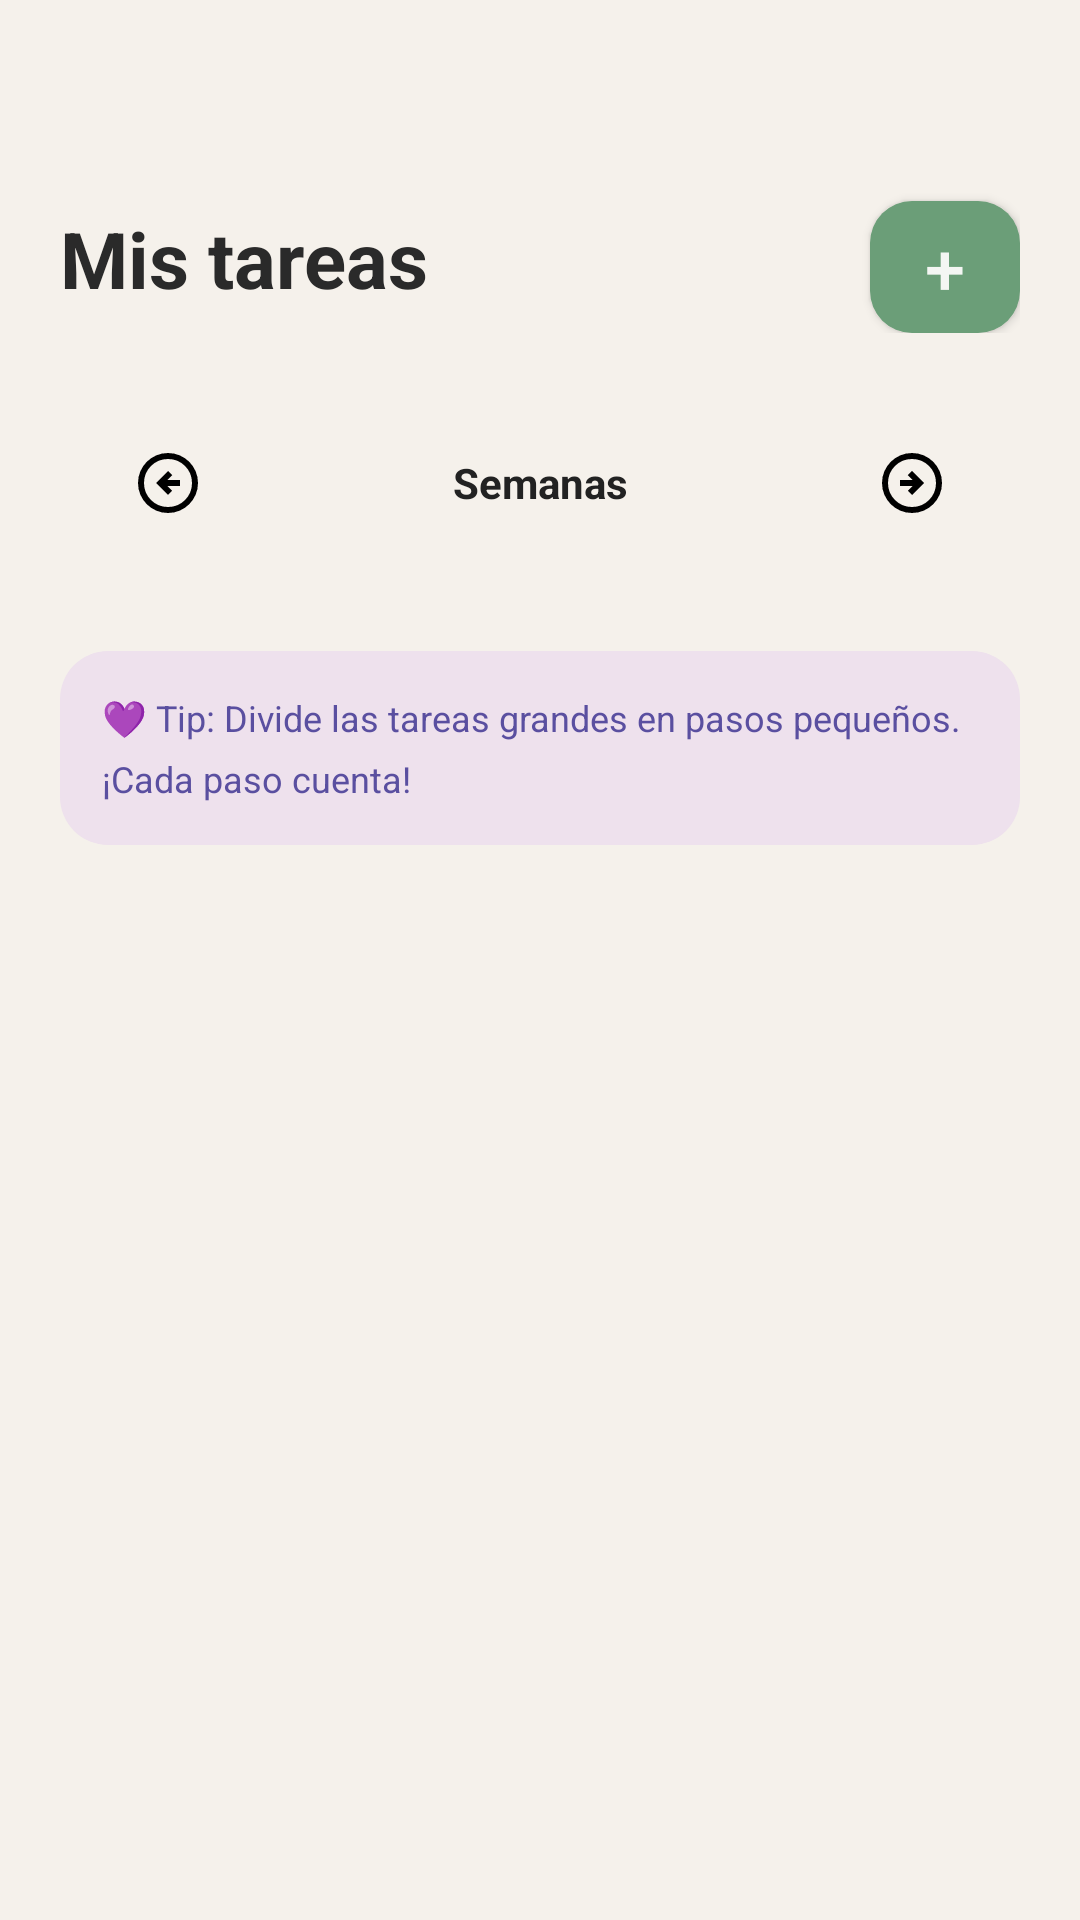

Reconstruct the res/layout file that produces this screen, plus the resources it refers to.
<!-- AndroidManifest.xml: application theme Theme.MindFocus -->
<!-- res/layout/fragment_tareas.xml -->
<?xml version="1.0" encoding="utf-8"?>
<androidx.constraintlayout.widget.ConstraintLayout
    xmlns:android="http://schemas.android.com/apk/res/android"
    xmlns:app="http://schemas.android.com/apk/res-auto"
    android:layout_width="match_parent"
    android:layout_height="match_parent"
    android:background="@color/bg_activityTar">

    <ScrollView
        android:layout_width="match_parent"
        android:layout_height="match_parent">

        <LinearLayout
            android:layout_width="match_parent"
            android:layout_height="wrap_content"
            android:orientation="vertical"
            android:paddingHorizontal="20dp"
            android:paddingTop="16dp"
            android:paddingBottom="10dp">

            
            <androidx.constraintlayout.widget.ConstraintLayout
                android:layout_width="match_parent"
                android:layout_height="wrap_content"
                android:layout_marginBottom="20dp"
                android:layout_marginTop="45dp">

                <TextView
                    android:id="@+id/tv_title"
                    android:layout_width="wrap_content"
                    android:layout_height="wrap_content"
                    android:text="@string/txt1_activityTar"
                    android:textSize="26sp"
                    android:textStyle="bold"
                    android:textColor="@color/txt1_activityTar"
                    app:layout_constraintStart_toStartOf="parent"
                    app:layout_constraintTop_toTopOf="parent"
                    app:layout_constraintBottom_toBottomOf="parent"/>

                
                <com.google.android.material.button.MaterialButton
                    android:id="@+id/btn_add_task"
                    android:layout_width="50dp"
                    android:layout_height="50dp"
                    android:padding="0dp"
                    android:insetBottom="0dp"
                    android:text="@string/txt2_activityTar"
                    android:textSize="24sp"
                    android:textColor="@color/txt2_activityTar"
                    app:backgroundTint="@color/bg1_tint_activityTar"
                    app:cornerRadius="14dp"
                    app:layout_constraintEnd_toEndOf="parent"
                    app:layout_constraintTop_toTopOf="parent"
                    app:layout_constraintBottom_toBottomOf="parent"
                    style="@style/Widget.MaterialComponents.Button.Icon"/>

            </androidx.constraintlayout.widget.ConstraintLayout>
            
            <LinearLayout
                android:layout_width="match_parent"
                android:layout_height="wrap_content"
                android:orientation="horizontal"
                android:gravity="center_vertical"
                android:paddingHorizontal="16dp"
                android:layout_marginTop="10dp">
                <ImageButton
                    android:id="@+id/btnSemanaAnterior"
                    android:layout_width="40dp"
                    android:layout_height="40dp"
                    android:background="?attr/selectableItemBackgroundBorderless"
                    android:src="@drawable/ic_chevron_left"
                    android:contentDescription="Semana Anterior" />
                <TextView
                    android:id="@+id/tvSemana"
                    android:layout_width="0dp"
                    android:layout_height="wrap_content"
                    android:layout_weight="1"
                    android:text="Semanas"
                    android:textSize="14sp"
                    android:textStyle="bold"
                    android:gravity="center"
                    android:textColor="@color/text_primary" />
                <ImageButton
                    android:id="@+id/btnSemanaSiguiente"
                    android:layout_width="40dp"
                    android:layout_height="40dp"
                    android:background="?attr/selectableItemBackgroundBorderless"
                    android:src="@drawable/ic_chevron_right"
                    android:contentDescription="Semana Siguiente" />

            </LinearLayout>
            
            <LinearLayout
                android:id="@+id/layout_dias"
                android:layout_width="match_parent"
                android:layout_height="wrap_content"
                android:orientation="horizontal"
                android:weightSum="7"
                android:layout_marginBottom="16dp"/>

            
            <androidx.recyclerview.widget.RecyclerView
                android:id="@+id/rvTareas"
                android:layout_width="match_parent"
                android:layout_height="wrap_content"
                android:layout_marginTop="15dp"
                android:nestedScrollingEnabled="false"/>

            
            <LinearLayout
                android:layout_width="match_parent"
                android:layout_height="wrap_content"
                android:layout_marginTop="5dp"
                android:background="@drawable/fondo_lila"
                android:orientation="horizontal"
                android:gravity="center_vertical"
                android:padding="14dp">

                <TextView
                    android:layout_width="match_parent"
                    android:layout_height="wrap_content"
                    android:text="@string/txt6_activityTar"
                    android:textSize="12sp"
                    android:textColor="@color/purple_dark"
                    android:lineSpacingMultiplier="1.4"/>

            </LinearLayout>

        </LinearLayout>

    </ScrollView>

</androidx.constraintlayout.widget.ConstraintLayout>
<!-- resources referenced by this layout -->
<resources>
  <color name="bg1_tint_activityTar">#6B9E78</color>
  <color name="bg_activityTar">#F5F1EB</color>
  <color name="purple_dark">#5A4FA0</color>
  <color name="text_primary">#222222</color>
  <color name="txt1_activityTar">#2A2A2A</color>
  <color name="txt2_activityTar">#F4F6F3</color>
  <!-- drawable fondo_lila (drawable) -->
  <?xml version="1.0" encoding="utf-8"?>
  <shape xmlns:android="http://schemas.android.com/apk/res/android">
      <solid android:color="#eee1ed"/>
      <corners android:radius="16dp"/>
  </shape>
  <!-- drawable ic_chevron_left (drawable) -->
  <vector xmlns:android="http://schemas.android.com/apk/res/android"
      android:width="24dp"
      android:height="24dp"
      android:viewportWidth="960"
      android:viewportHeight="960">
    <path
        android:pathData="m480,640 l56,-56 -64,-64h168v-80L472,440l64,-64 -56,-56 -160,160 160,160ZM480,880q-83,0 -156,-31.5T197,763q-54,-54 -85.5,-127T80,480q0,-83 31.5,-156T197,197q54,-54 127,-85.5T480,80q83,0 156,31.5T763,197q54,54 85.5,127T880,480q0,83 -31.5,156T763,763q-54,54 -127,85.5T480,880ZM480,800q134,0 227,-93t93,-227q0,-134 -93,-227t-227,-93q-134,0 -227,93t-93,227q0,134 93,227t227,93ZM480,480Z"
        android:fillColor="#000000"/>
  </vector>
  <!-- drawable ic_chevron_right (drawable) -->
  <vector xmlns:android="http://schemas.android.com/apk/res/android"
      android:width="24dp"
      android:height="24dp"
      android:viewportWidth="960"
      android:viewportHeight="960">
    <path
        android:pathData="m480,640 l160,-160 -160,-160 -56,56 64,64L320,440v80h168l-64,64 56,56ZM480,880q-83,0 -156,-31.5T197,763q-54,-54 -85.5,-127T80,480q0,-83 31.5,-156T197,197q54,-54 127,-85.5T480,80q83,0 156,31.5T763,197q54,54 85.5,127T880,480q0,83 -31.5,156T763,763q-54,54 -127,85.5T480,880ZM480,800q134,0 227,-93t93,-227q0,-134 -93,-227t-227,-93q-134,0 -227,93t-93,227q0,134 93,227t227,93ZM480,480Z"
        android:fillColor="#000000"/>
  </vector>
  <string name="txt1_activityTar">Mis tareas</string>
  <string name="txt2_activityTar">+</string>
  <string name="txt6_activityTar">💜 Tip: Divide las tareas grandes en pasos pequeños. ¡Cada paso cuenta!</string>
  <style name="Theme.MindFocus" parent="Base.Theme.MindFocus" />
  <style name="Base.Theme.MindFocus" parent="Theme.Material3.DayNight.NoActionBar">
          
          
      </style>
</resources>
